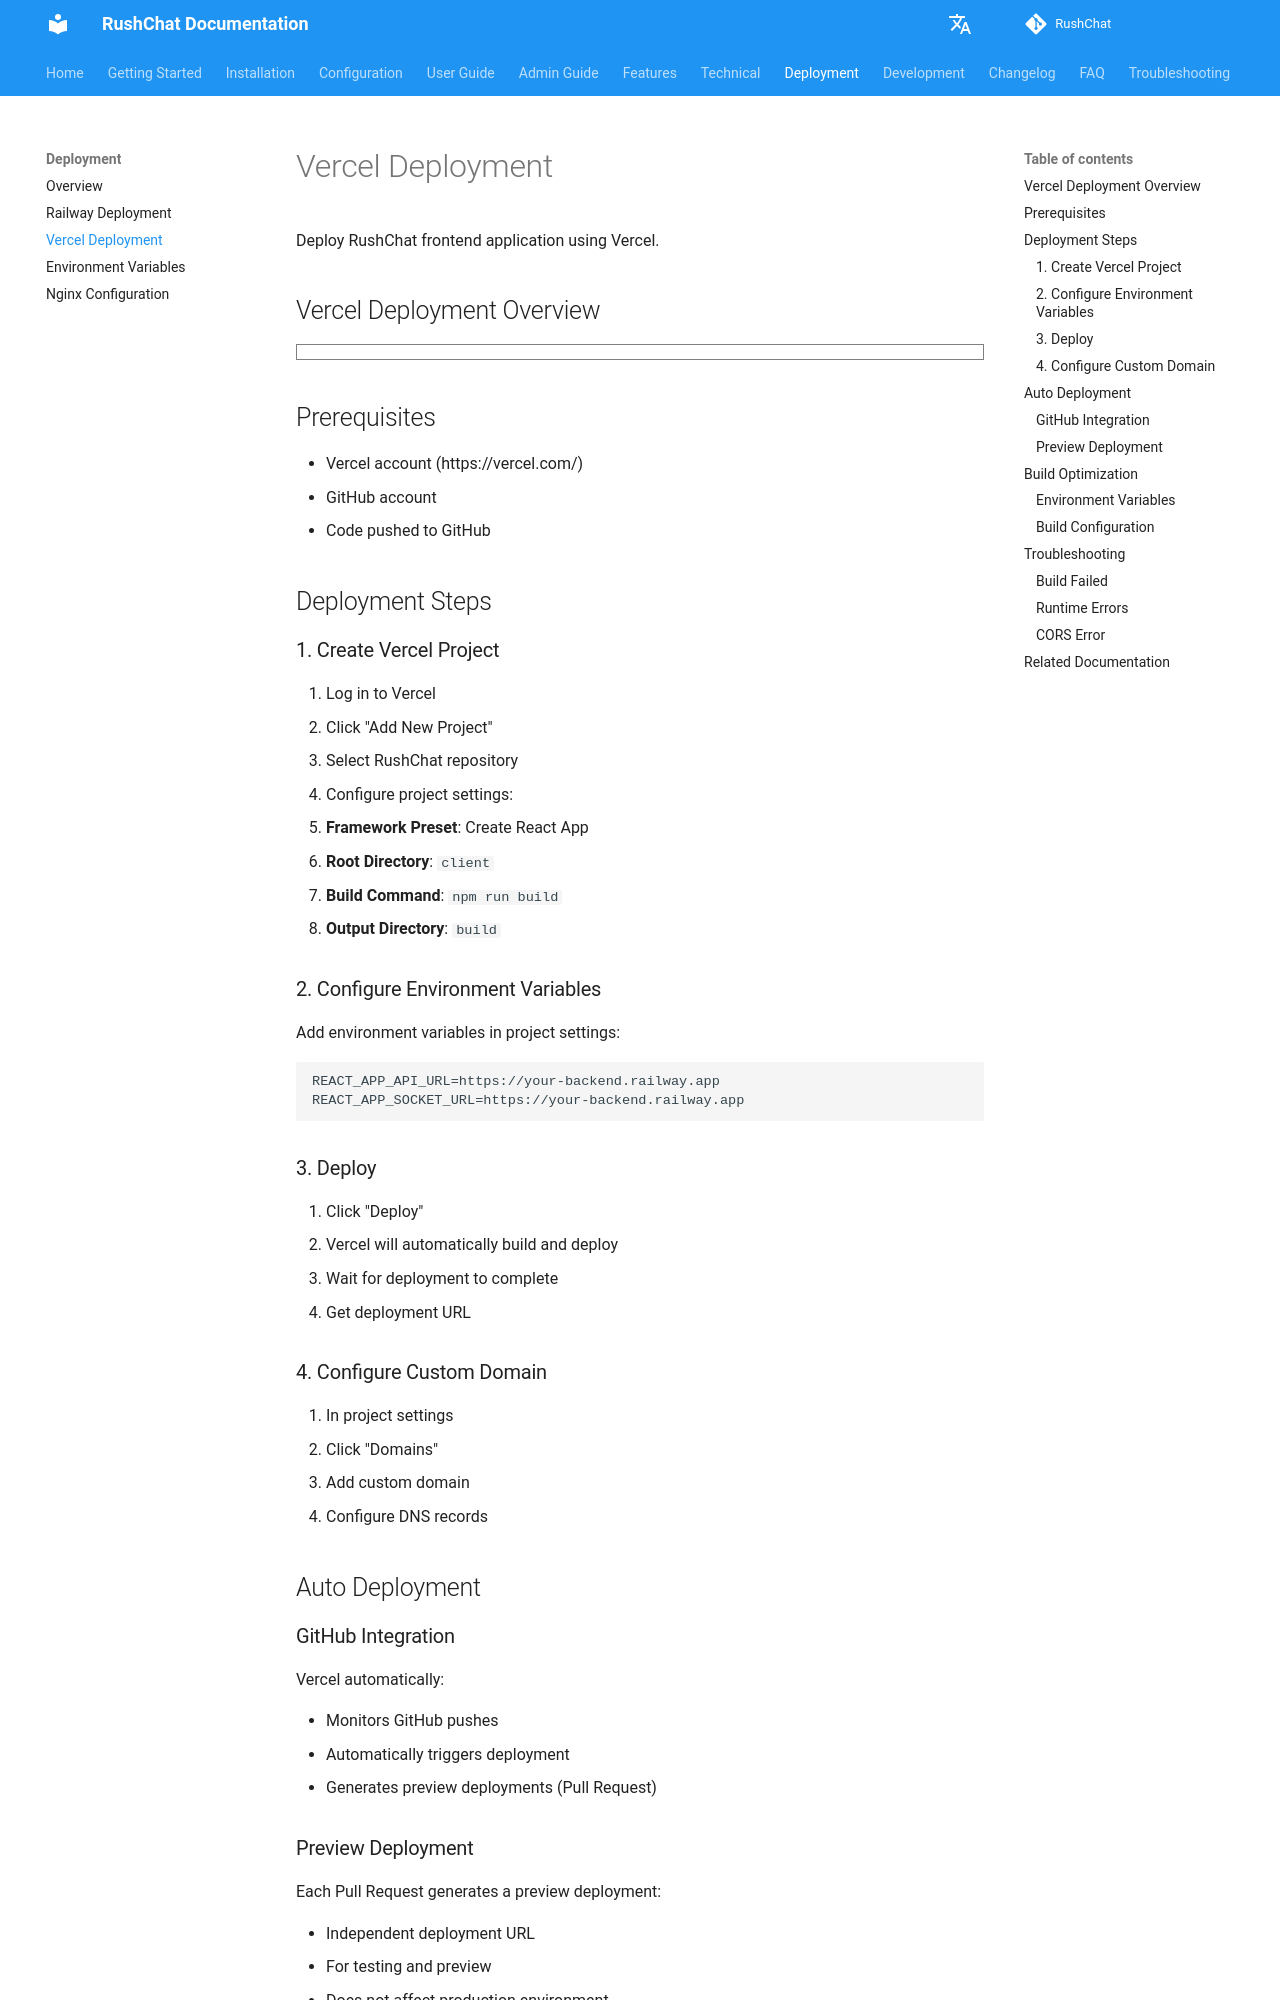

repository: loserxdev/rushchat · page: deployment/vercel/index.html · generator: mkdocs

# Vercel Deployment

Deploy RushChat frontend application using Vercel.

## Vercel Deployment Overview

```markmap
# Vercel Deployment
## Prerequisites
- Vercel Account
- GitHub Account
- Code Pushed
## Deployment Steps
- Create Project
  - Add New Project
  - Select Repository
  - Configure Root Directory: client
- Configure Project
  - Framework: Create React App
  - Build Command: npm run build
  - Output Directory: build
- Configure Environment Variables
  - REACT_APP_API_URL
  - REACT_APP_SOCKET_URL
- Deploy
  - Click Deploy
  - Auto Build
  - Get URL
## Custom Domain
- Add Domain
- Configure DNS
- SSL Certificate
## Auto Deployment
- GitHub Integration
- Auto Trigger
- Preview Deployment
```

## Prerequisites

- Vercel account (https://vercel.com/)
- GitHub account
- Code pushed to GitHub

## Deployment Steps

### 1. Create Vercel Project

1. Log in to Vercel
2. Click "Add New Project"
3. Select RushChat repository
4. Configure project settings:
   - **Framework Preset**: Create React App
   - **Root Directory**: `client`
   - **Build Command**: `npm run build`
   - **Output Directory**: `build`

### 2. Configure Environment Variables

Add environment variables in project settings:

```env
REACT_APP_API_URL=https://your-backend.railway.app
REACT_APP_SOCKET_URL=https://your-backend.railway.app
```

### 3. Deploy

1. Click "Deploy"
2. Vercel will automatically build and deploy
3. Wait for deployment to complete
4. Get deployment URL

### 4. Configure Custom Domain

1. In project settings
2. Click "Domains"
3. Add custom domain
4. Configure DNS records

## Auto Deployment
